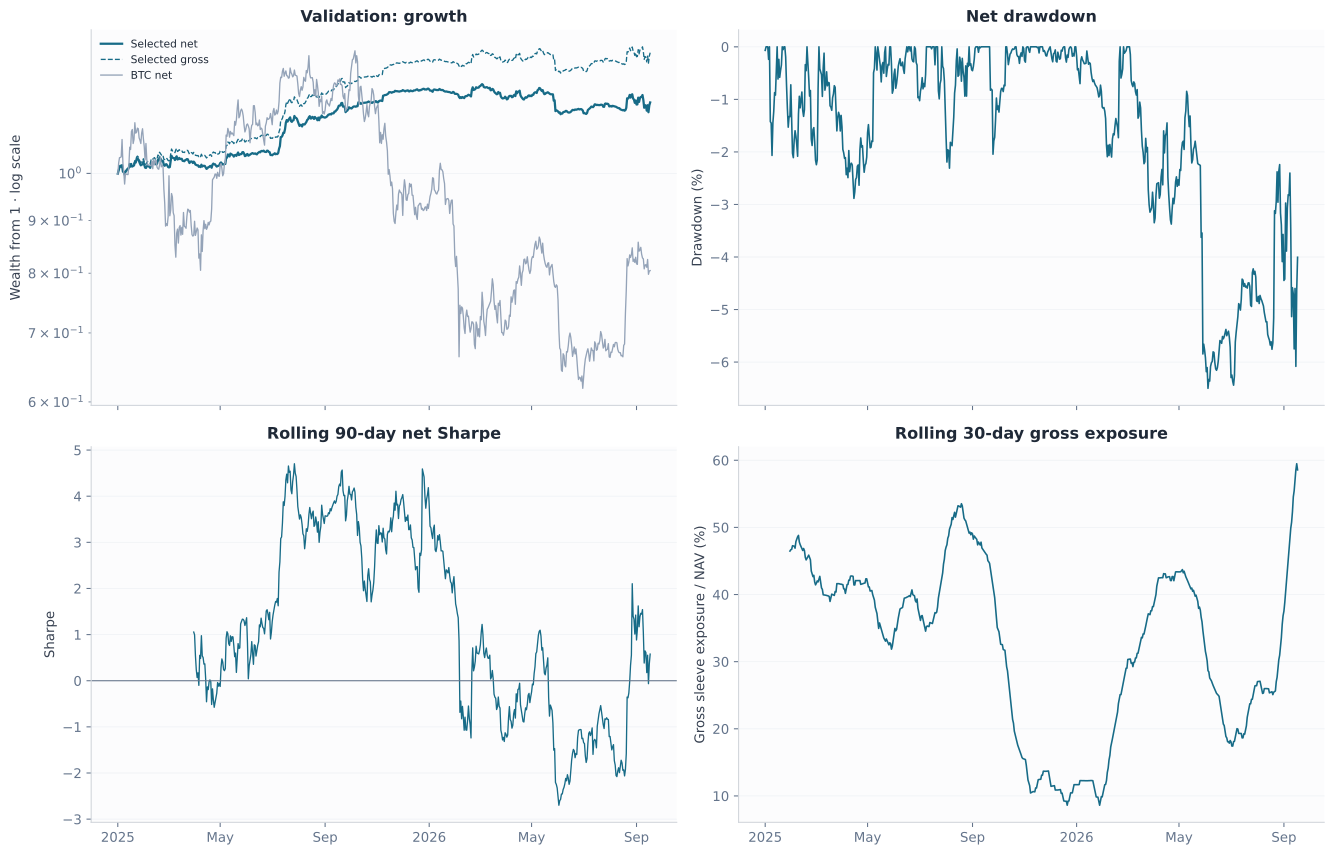

Source data for this figure (header and first rows):
date, net, gross_before_recorded_fees, gross_sleeve_exposure, sleeve_turnover, btc_net
2025-01-01, -0.0006761, 0.0, 0.3383, 0.3381, -0.001996
2025-01-02, 0.007315, 0.007324, 0.3433, 0.004762, 0.0253
2025-01-03, 0.007286, 0.00731, 0.3464, 0.01219, 0.01226
2025-01-04, 0.003178, 0.003187, 0.348, 0.00445, 0.0004718
2025-01-05, -0.002387, -0.002386, 0.3453, 0.0007772, 0.001457
2025-01-06, 0.003491, 0.003659, 0.4277, 0.08404, 0.03936
2025-01-07, -0.01424, -0.01388, 0.2174, 0.1766, -0.05166
2025-01-08, -0.0002723, 0.0001203, 0.4082, 0.1963, -0.01953
2025-01-09, -0.006246, -0.006244, 0.4014, 0.001453, -0.02638
2025-01-10, 0.006311, 0.006315, 0.4068, 0.002257, 0.02349
2025-01-11, 0.002179, 0.00254, 0.5871, 0.1808, -0.001331
2025-01-12, 0.003659, 0.003682, 0.5886, 0.01137, -0.0005807
2025-01-13, -0.0004691, -0.000158, 0.5611, 0.1556, -9.476962625010188e-05
2025-01-14, 0.004378, 0.004399, 0.5656, 0.01079, 0.02142
2025-01-15, 0.007976, 0.008063, 0.5699, 0.04313, 0.04077
2025-01-16, -0.006126, -0.00576, 0.3904, 0.1831, -0.005075
2025-01-17, 0.003758, 0.004157, 0.576, 0.1994, 0.04091
2025-01-18, -0.003426, -0.003332, 0.602, 0.0467, 0.0046
2025-01-19, 0.001306, 0.001675, 0.4086, 0.1846, -0.03084
2025-01-20, 0.001059, 0.001335, 0.405, 0.1382, 0.009162
2025-01-21, 0.007001, 0.007019, 0.4108, 0.009035, 0.03798
2025-01-22, -0.0005332, -0.0005258, 0.4084, 0.003714, -0.02296
2025-01-23, 0.007426, 0.008205, 0.3866, 0.3893, 0.001964
2025-01-24, 0.001878, 0.002271, 0.5823, 0.197, 0.00924
2025-01-25, -0.001932, -0.001919, 0.5841, 0.006779, -0.001179
2025-01-26, -0.005342, -0.005319, 0.5803, 0.01141, -0.0203
2025-01-27, -0.004434, -0.004316, 0.586, 0.05894, -0.005235
2025-01-28, -0.003664, -0.003307, 0.3993, 0.1782, -0.007321
2025-01-29, 0.002058, 0.002424, 0.5818, 0.1833, 0.02366
2025-01-30, -4.320656028002903e-05, 9.212153577362612e-06, 0.5856, 0.02621, 0.009541
2025-01-31, 0.006155, 0.006545, 0.4008, 0.1947, -0.0219
2025-02-01, -0.007181, -0.006413, 0.3557, 0.3841, -0.01751
2025-02-02, -0.006002, -0.005519, 0.5101, 0.2414, -0.02917
2025-02-03, -0.0008319, -0.0003447, 0.3347, 0.2436, 0.03713
2025-02-04, 0.003452, 0.004189, 0.339, 0.3684, -0.03519
2025-02-05, 0.00177, 0.001781, 0.3388, 0.005299, -0.01177
2025-02-06, -0.001037, -0.0006619, 0.511, 0.1876, -0.0006012
2025-02-07, -0.001671, -0.00166, 0.5099, 0.005755, -0.0004925
2025-02-08, -0.002232, -0.002222, 0.515, 0.004875, -0.0006431
2025-02-09, 0.008224, 0.008353, 0.4686, 0.06474, 0.0001867
2025-02-10, 0.003401, 0.003894, 0.2917, 0.2461, 0.01004
2025-02-11, -0.002209, -0.001844, 0.4717, 0.1823, -0.01696
2025-02-12, 0.001499, 0.001534, 0.4772, 0.01774, 0.02184
2025-02-13, 0.00153, 0.001542, 0.476, 0.006047, -0.01289
2025-02-14, -0.00354, -0.003519, 0.4813, 0.0104, 0.009237
2025-02-15, -0.00113, -0.001116, 0.4787, 0.007276, 0.0007095
2025-02-16, 0.001282, 0.001304, 0.4829, 0.01098, -0.01488
2025-02-17, 0.008679, 0.009145, 0.3001, 0.2329, -0.003518
2025-02-18, -0.00115, -0.00114, 0.2946, 0.004983, -0.00113
2025-02-19, 0.007109, 0.007478, 0.4804, 0.1845, 0.01017
2025-02-20, -0.002738, -0.002725, 0.4798, 0.006346, 0.01718
2025-02-21, -0.003153, -0.003121, 0.4765, 0.01636, -0.0216
2025-02-22, -0.003513, -0.003102, 0.2824, 0.2057, 0.003837
2025-02-23, 0.00107, 0.001464, 0.4787, 0.197, -0.003035
2025-02-24, -0.009318, -0.008343, 0.08298, 0.4873, -0.04888
2025-02-25, -0.001243, -0.00049, 0.4579, 0.3766, -0.03138
2025-02-26, 0.003073, 0.00309, 0.4574, 0.008689, -0.04996
2025-02-27, 0.0003897, 0.0003957, 0.4566, 0.002986, 0.005442
2025-02-28, -0.002728, -0.002366, 0.2842, 0.1808, -0.004234
2025-03-01, -0.00358, -0.003213, 0.4577, 0.1834, 0.02033
... 565 more rows
